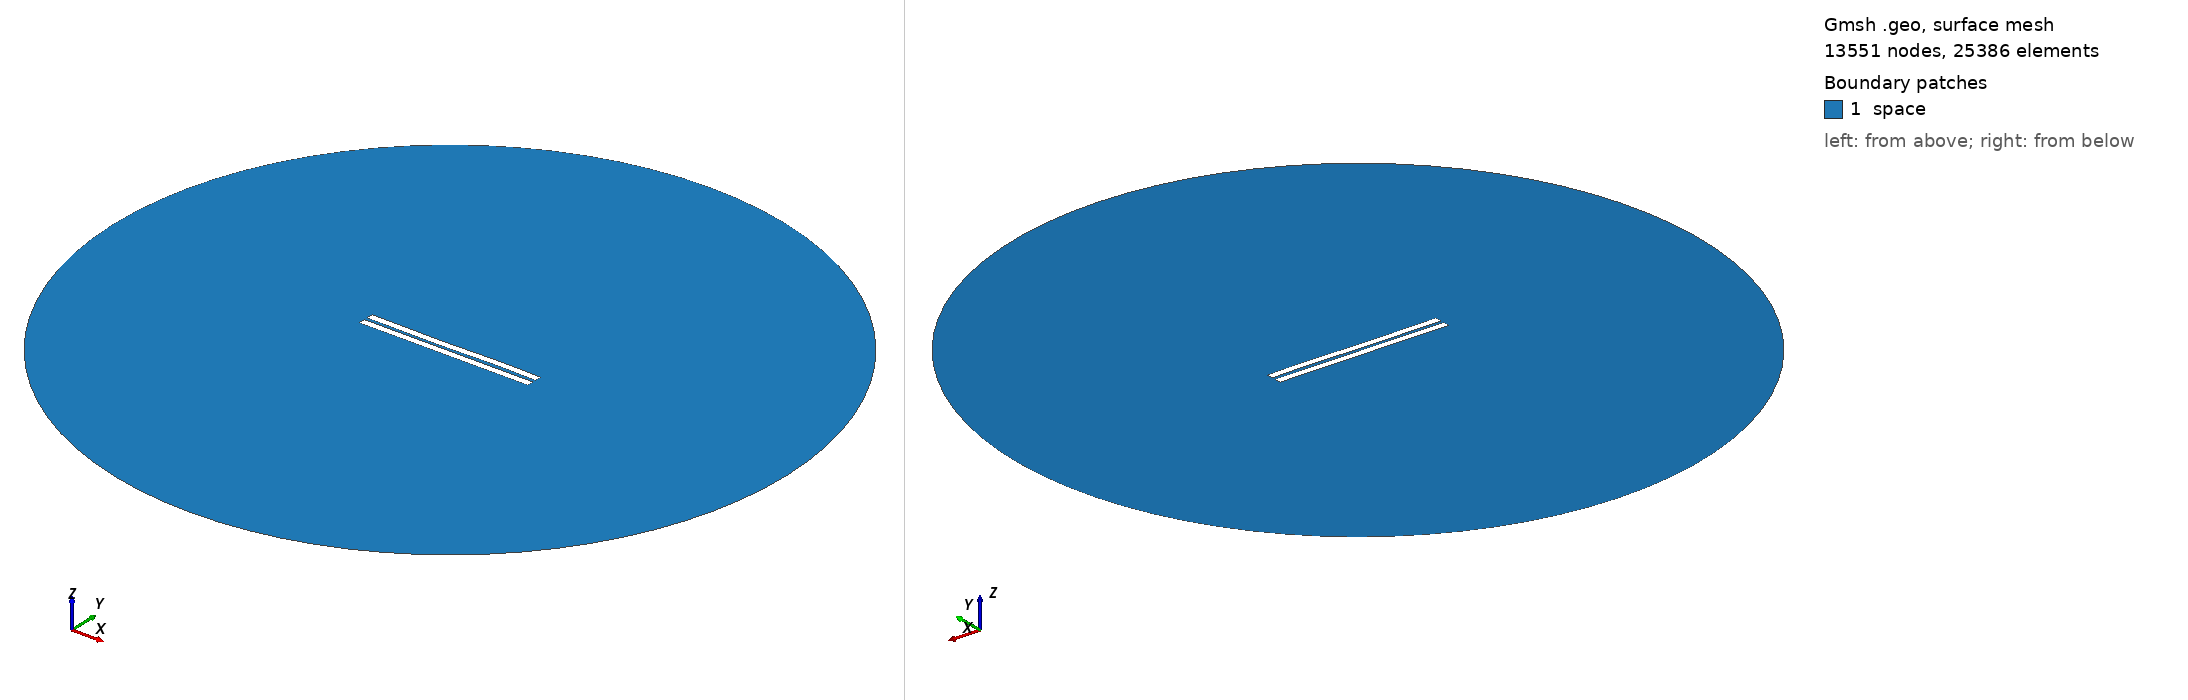

Gmsh geometry script, surface-meshed: 13551 nodes, 25386 surface elements. Boundary patches (legend numbers): 1 space. Left view from above one corner, right view from below the opposite corner. Legend entries are the model's physical surfaces. The drawing asked Gmsh for element sizes between 1% and 20% of the model's largest extent; the script's own settings can give other sizes.

=== 1654.geo (drawn) ===
//---------------------------------------
// Geometry kernel
//---------------------------------------

SetFactory("OpenCASCADE");



//---------------------------------------
// Parameters of the geometry
//---------------------------------------

// Overetch of the upper plate
overetch = 0.0;

// Distance between the plates
distance = 2.0;

// Discretization over the x axis (for the deformation)
nx = 50; 

// Length of the plate
L = 100 - overetch; 

// Number of modes
n = 4; 

// 1st mode coefficient
coeff(1) = 0.07499999999999998;
beta(1) = 0.596864 * 3.1415926535 / L;

// 2nd mode coefficient
coeff(2) = -0.075;
beta(2) = 1.49418 * 3.1415926535 / L;

// 3rd mode coefficient
coeff(3) = -0.15;
beta(3) = 2.50025 * 3.1415926535 / L;

// 4th mode coefficient
coeff(4) = 0.07499999999999998;
beta(4) = 3.49999 * 3.1415926535 / L;



//---------------------------------------
// Upper plate (deformed rectangle)
//---------------------------------------

// Coordiantes of the upper plate
xmin = -50;
xmax = 50 - overetch;

// Height of the upper plate
yheight = 4 - 2 * overetch;

// Indexes of the points
UpperID[] = {};
LowerID[] = {};
LeftID[] = {};
RightID[] = {};

// Point index
p = 1;

// Horizontal edges
For i In {1:nx}
    x = xmin + (i-1)*(xmax - xmin)/(nx-1);

    y_bottom = distance / 2 + overetch;
    For j In {1:n}
        C = (Cosh(beta(j)*L) + Cos(beta(j)*L)) / (Sinh(beta(j)*L) + Sin(beta(j)*L));
        y_bottom  = y_bottom + coeff(j) * (Cosh(beta(j)*(x+50)) - Cos(beta(j)*(x+50)) - C * (Sinh(beta(j)*(x+50)) - Sin(beta(j)*(x+50))));
    EndFor

    y_top = y_bottom + yheight;

    Point(p) = {x, y_top, 0, 1.0};
    UpperID[i] = p;
    p = p + 1;

    Point(p) = {x, y_bottom, 0, 1.0};
    LowerID[i] = p;
    p = p + 1;
EndFor

// Create point lists
UpperPts[] = {}; LowerPts[] = {};
For i In {1:nx}
  UpperPts[] += {UpperID[i]};
  LowerPts[] += {LowerID[i]};
EndFor

// Build splines
Spline(1) = {UpperPts[]};
Spline(2) = {LowerPts[]};
Line(3) = {LowerPts[nx-1], UpperPts[nx-1]};
Line(4) = {LowerPts[0], UpperPts[0]};

// Build the plane surface
Curve Loop(1) = {2, 3, -1, -4};
Plane Surface(1) = {1};



//---------------------------------------
// Lower plate (rectangle)
//---------------------------------------

// Vertices
Point(1001) = {-50, -1, 0, 1.0};
Point(1002) = { 50, -1, 0, 1.0};
Point(1003) = { 50,  -5, 0, 1.0};
Point(1004) = {-50,  -5, 0, 1.0};

// Edges
Line(5) = {1001, 1002};
Line(6) = {1002, 1003};
Line(7) = {1003, 1004};
Line(8) = {1004, 1001};

// Plane surface
Line Loop(2) = {5, 6, 7, 8};
Plane Surface(2) = {2}; 



//---------------------------------------
// Outer (fictious) boundary
//---------------------------------------

// Points
Point(1005) = {0, 0, 0};       // Center
Point(1006) = {200, 0, 0};     // Start point
Point(1007) = {0, 200, 0};     // 90 degrees
Point(1008) = {-200, 0, 0};    // 180 degrees
Point(1009) = {0, -200, 0};    // 270 degrees

// Circle arcs (each needs start, center, end)
Circle(9) = {1006, 1005, 1007};
Circle(10) = {1007, 1005, 1008};
Circle(11) = {1008, 1005, 1009};
Circle(12) = {1009, 1005, 1006};

// Plane surface for the entire domain
Curve Loop(3) = {9, 10, 11, 12};
Surface(3) = {3};

// Subtract the plates from the whole domain to obtain the actual domain where we want to solve the equations
BooleanDifference{ Surface{3}; Delete; }{ Surface{1}; Surface{2}; Delete; }




//---------------------------------------
// Transfinite Lines/Curves
//---------------------------------------

// Set the number of points on the boundaries
r = 7;

// Plates
Transfinite Curve {1, 2} = 50*r Using Progression 1;
Transfinite Curve {3, 4} = 2*r Using Progression 1;
Transfinite Line {5, 7} = 50*r Using Progression 1;
Transfinite Line {6, 8} = 2*r Using Progression 1;

// Outer boundary
Transfinite Line {9, 10, 11, 12} = 20 Using Progression 1;



//---------------------------------------
// Physical groups
//---------------------------------------                

// Physical curves (boundaries)
Physical Line("force_segment", 10) = {2};
Physical Line("upper_plate", 11) = {1, 3, 4};
Physical Line("lower_plate", 12) = {5, 6, 7, 8};
Physical Line("boundary", 20) = {9, 10, 11, 12};

// Physical Surfaces
Physical Surface("space", 30) = {3};



//---------------------------------------
// 6. Generate the Mesh
//---------------------------------------

// 2D mesh generation
Mesh 2;
